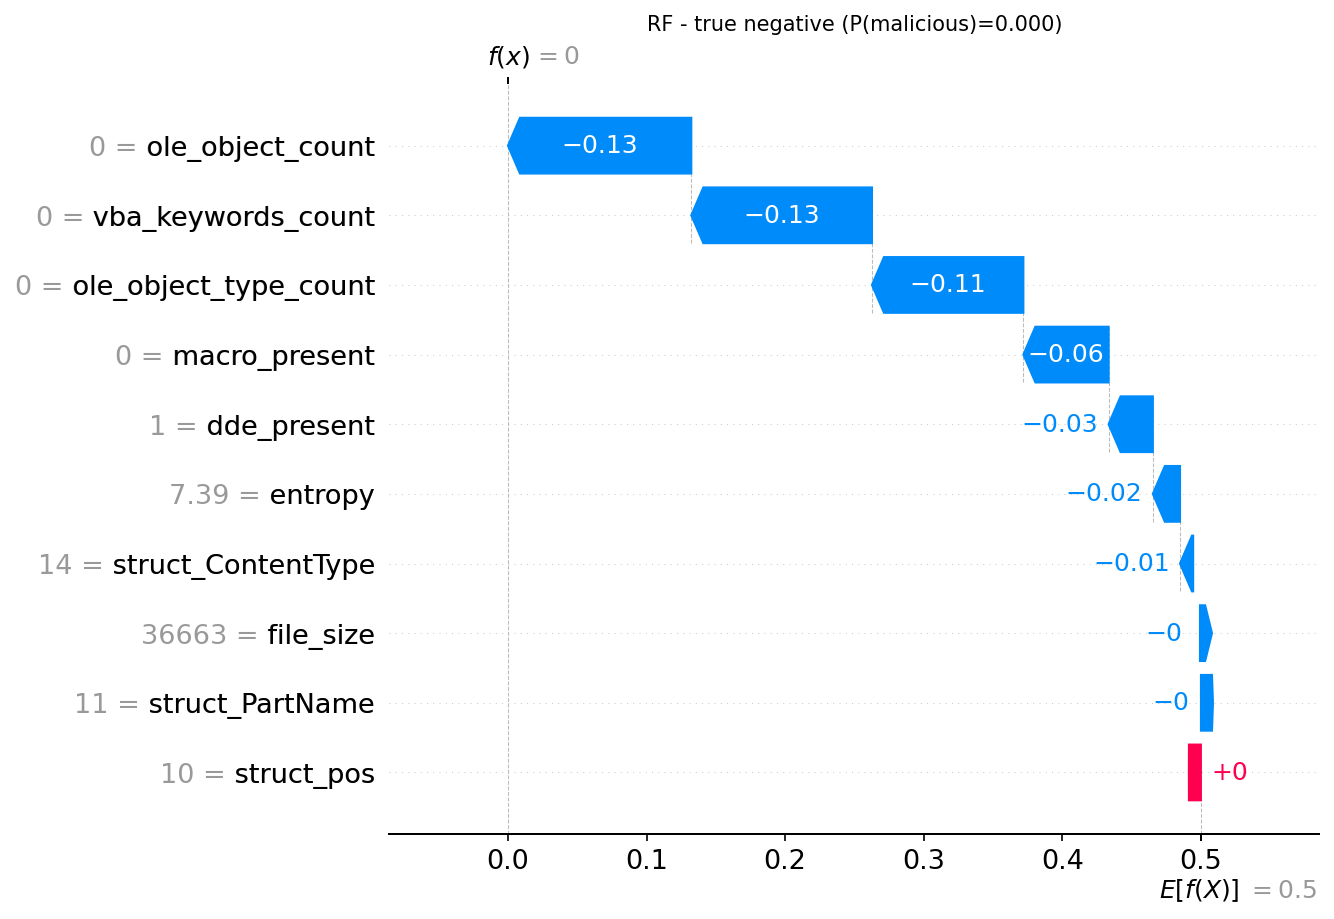

The file beside this chart, header and first rows:
actual, predicted, probability_malicious, feature, feature_value, shap_value
0, 0, 0.0, ole_object_count, 0.0, -0.1323
0, 0, 0.0, vba_keywords_count, 0.0, -0.1304
0, 0, 0.0, ole_object_type_count, 0.0, -0.1093
0, 0, 0.0, macro_present, 0.0, -0.0615
0, 0, 0.0, dde_present, 1.0, -0.03191
0, 0, 0.0, entropy, 7.39, -0.0196
0, 0, 0.0, struct_ContentType, 14.0, -0.009502
0, 0, 0.0, file_size, 36663, -0.00492
0, 0, 0.0, struct_PartName, 11.0, -0.0007054
0, 0, 0.0, struct_pos, 10.0, 5.0615404308412815e-05
